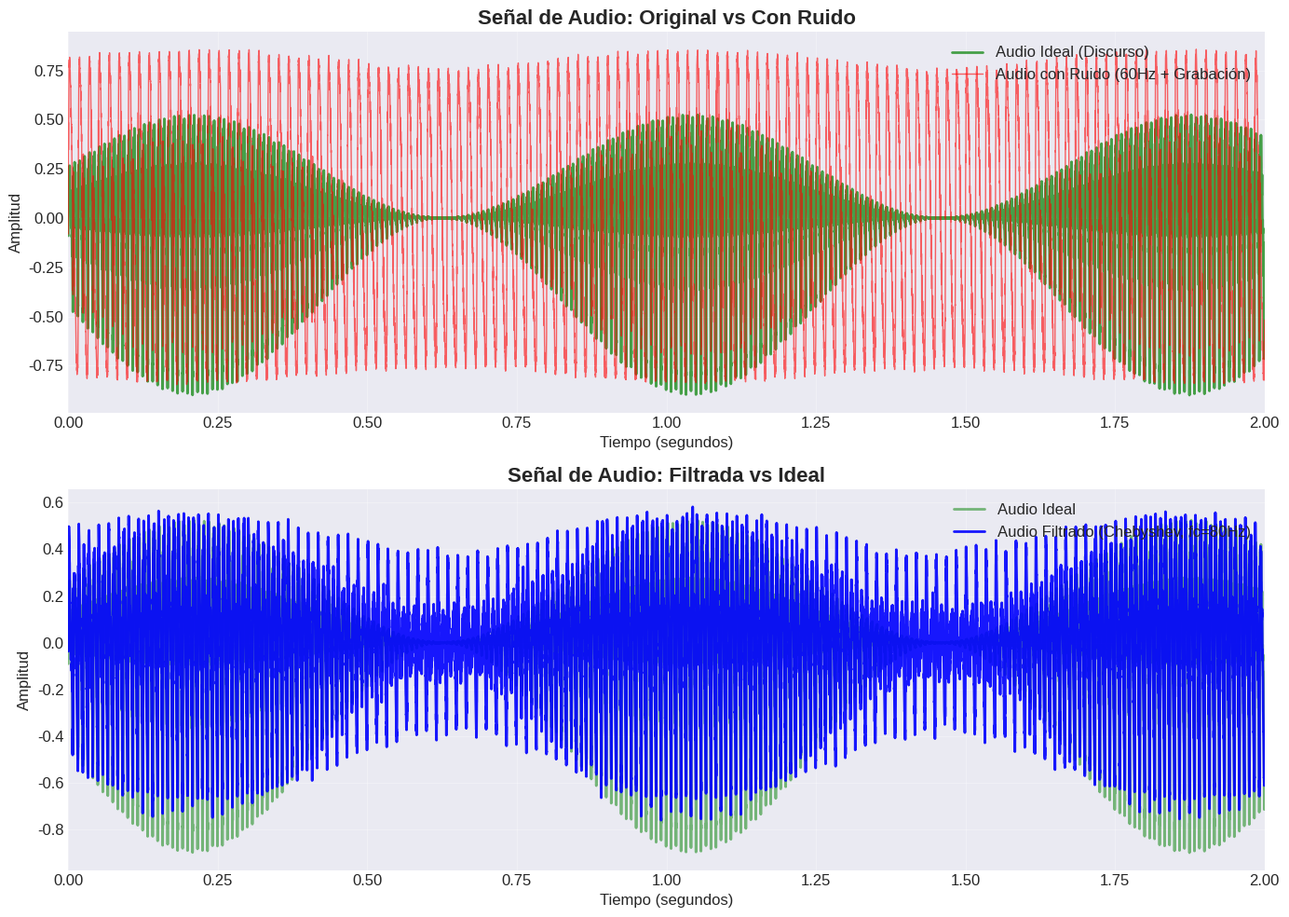
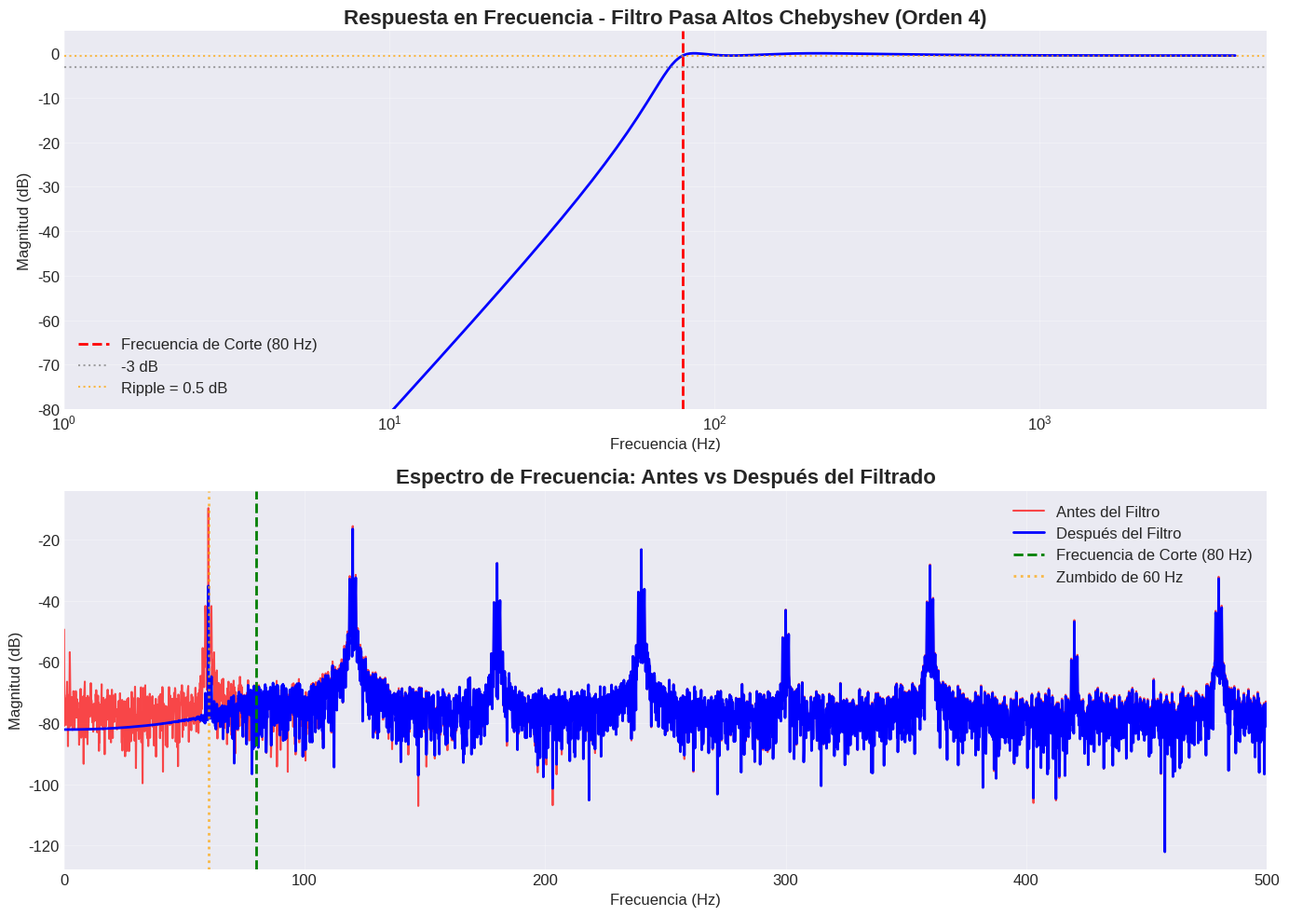
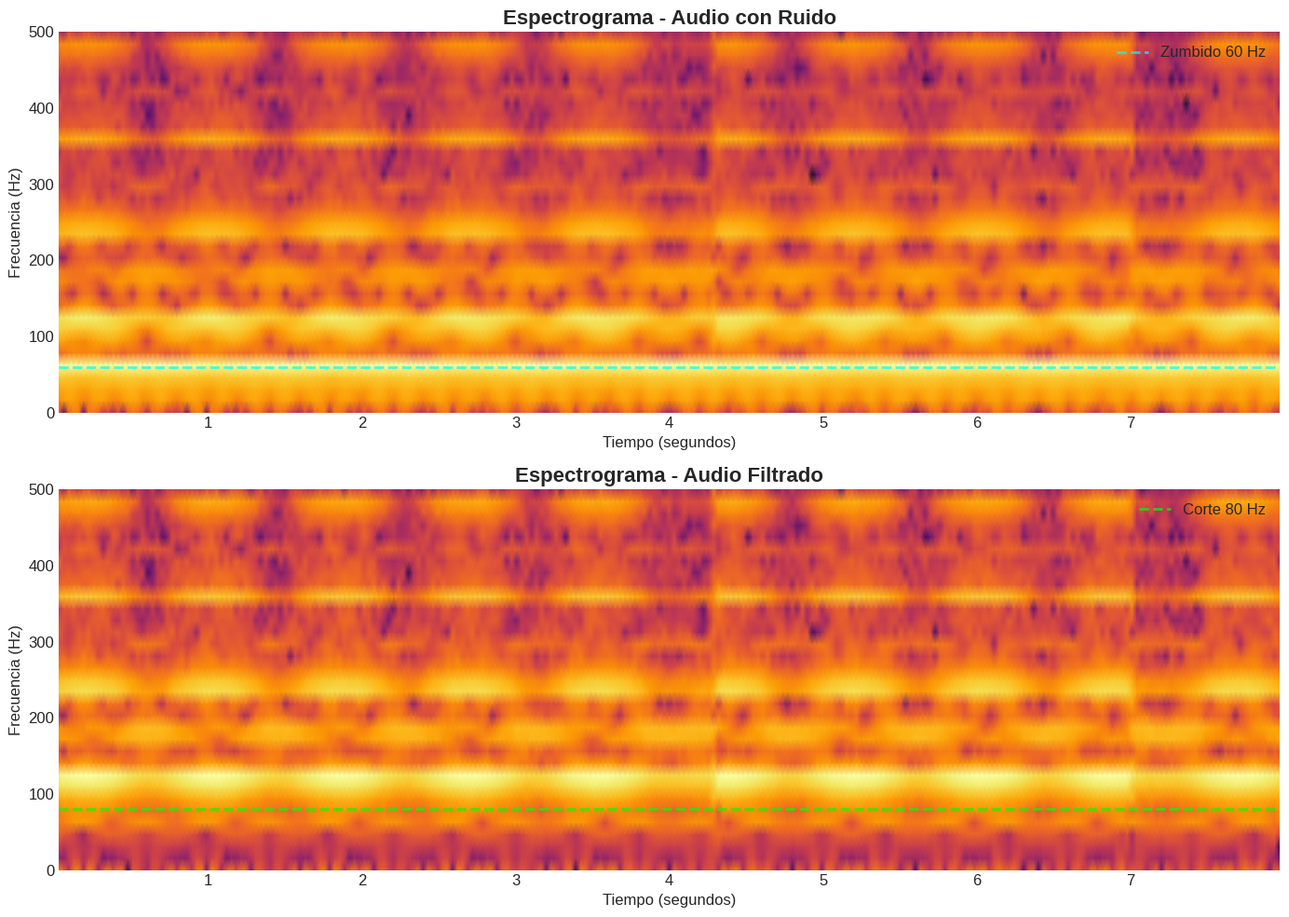
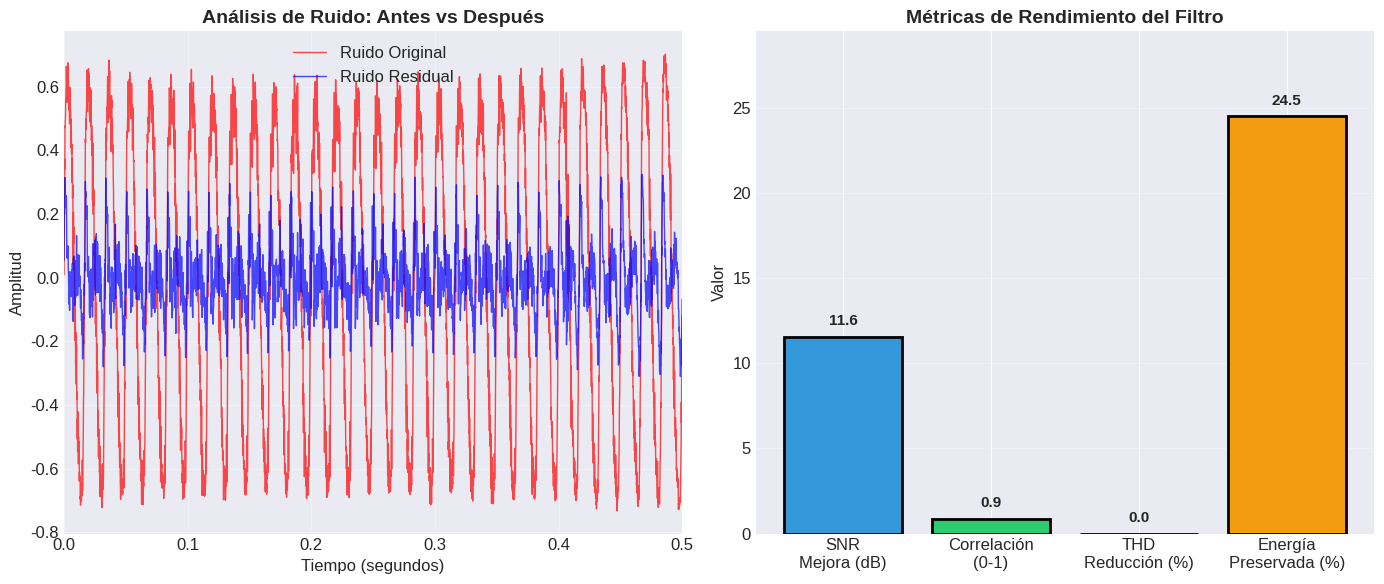
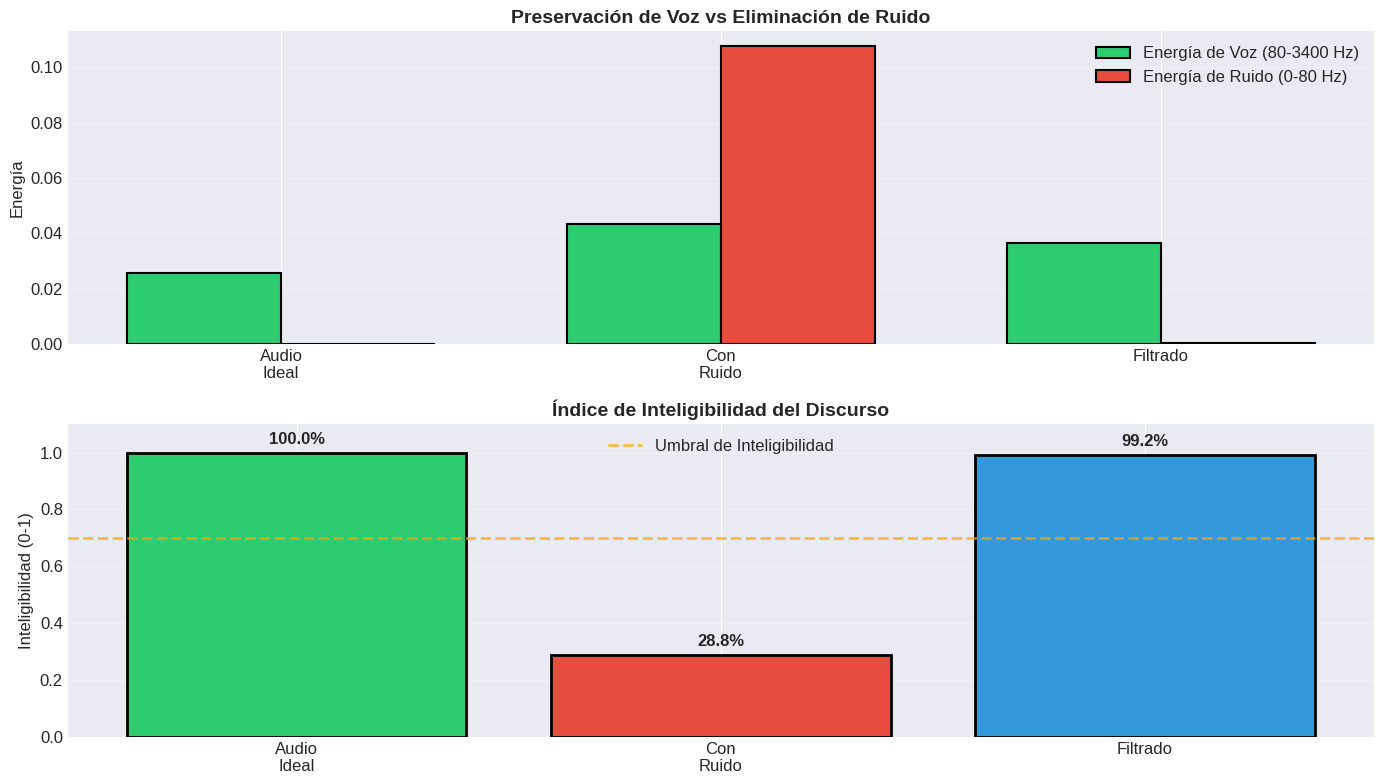

Recreate these plots in Python, in order.
"""
================================================================================
CASO 2: RESTAURACIÓN DE AUDIO - FILTRO PASA ALTOS CHEBYSHEV
================================================================================
Contexto: Grabación histórica de discurso político (1950) con zumbido de 60Hz
Problema: Zumbido de fondo (60Hz) y ruido de grabación analógica
Solución: Filtro Chebyshev pasa altos Tipo I con fc = 80 Hz, ripple = 0.5 dB
Autor: [Tu Nombre]
Fecha: 2026-07-20
================================================================================
"""

import numpy as np
import matplotlib.pyplot as plt
from scipy import signal
from scipy.signal import cheby1, filtfilt, freqz
import pandas as pd
from scipy.fft import fft, fftfreq
from scipy.signal import spectrogram
import warnings
warnings.filterwarnings('ignore')

# ============================================================================
# 1. GENERACIÓN DE SEÑAL DE AUDIO SIMULADA (DISCURSO + RUIDO)
# ============================================================================

def generate_audio_signal(duration=8, fs=8000):
    """
    Genera una señal de audio simulada (voz humana) con ruido realista.
    
    Parámetros:
    - duration: Duración en segundos
    - fs: Frecuencia de muestreo en Hz
    
    Retorna:
    - t: Vector de tiempo
    - audio_clean: Audio sin ruido
    - audio_noisy: Audio con ruido
    """
    t = np.linspace(0, duration, int(fs * duration))
    
    # ====== SEÑAL DE VOZ SIMULADA ======
    # La voz humana tiene componentes fundamentales en 80-300 Hz
    # y armónicos hasta 3.4 kHz (banda telefónica)
    
    audio_clean = np.zeros_like(t)
    
    # Frecuencias fundamentales de la voz (sílabas y fonemas)
    # Simulando un discurso político con frases
    
    # Componente 1: Voz grave (hombre) - 120 Hz
    voice_fundamental = 120
    voice_amplitude = 0.7
    
    # Generar voz con armónicos (timbre realista)
    for harmonic in range(1, 20):
        freq = voice_fundamental * harmonic
        if freq > 3400:  # Frecuencia máxima de voz
            break
        # Amplitud decrece con la frecuencia (como en voz real)
        amplitude = voice_amplitude / (harmonic * 1.5)
        # Pequeñas variaciones para simular entonación
        audio_clean += amplitude * np.sin(2 * np.pi * freq * t + np.random.randn() * 0.5)
    
    # Añadir modulación de amplitud (simulando énfasis en palabras)
    envelope = 0.5 + 0.5 * np.sin(2 * np.pi * 1.2 * t)  # Ritmo del habla ~1.2 Hz
    audio_clean *= envelope
    
    # Añadir pausas y silencios (simulando respiración y pausas)
    silence_mask = np.ones_like(t)
    for i in range(4, int(duration), 3):
        start_idx = int(i * fs)
        end_idx = int((i + 0.3) * fs)
        if end_idx < len(silence_mask):
            silence_mask[start_idx:end_idx] = 0.1
    
    audio_clean *= silence_mask
    
    # Pequeño ruido de cuantización (grabación antigua)
    audio_clean += 0.001 * np.random.randn(len(t))
    
    # Normalizar
    audio_clean = audio_clean / np.max(np.abs(audio_clean)) * 0.9
    
    # ======== AÑADIR RUIDO REALISTA ========
    
    # 1. Zumbido de 60 Hz (el problema principal)
    noise_60hz = 0.8 * np.sin(2 * np.pi * 60 * t)
    
    # 2. Armónicos del zumbido (120 Hz, 180 Hz, 240 Hz)
    noise_60hz += 0.3 * np.sin(2 * np.pi * 120 * t)
    noise_60hz += 0.15 * np.sin(2 * np.pi * 180 * t)
    noise_60hz += 0.05 * np.sin(2 * np.pi * 240 * t)
    
    # 3. Ruido de grabación analógica (ruido de cinta)
    noise_tape = 0.15 * np.random.randn(len(t))
    # Ruido coloreado (más energía en bajas frecuencias)
    b, a = signal.butter(2, 0.1, btype='low')
    noise_tape = signal.filtfilt(b, a, noise_tape)
    noise_tape *= 0.2
    
    # 4. Ruido de fondo (ambiente)
    noise_ambient = 0.05 * np.random.randn(len(t))
    
    # 5. Ruido de aguja (pops y clicks - grabación de vinilo)
    noise_pops = np.zeros_like(t)
    for _ in range(20):
        pos = np.random.randint(0, len(t))
        duration_pops = np.random.randint(10, 50)
        if pos + duration_pops < len(t):
            amplitude_pop = np.random.uniform(0.1, 0.4)
            noise_pops[pos:pos+duration_pops] += amplitude_pop * np.random.randn(duration_pops) * 0.5
    
    # Combinar todos los ruidos
    audio_noisy = audio_clean + noise_60hz + noise_tape + noise_ambient + noise_pops
    
    # Añadir saturación (grabación antigua)
    audio_noisy = np.tanh(audio_noisy * 1.2) * 0.9
    
    return t, audio_clean, audio_noisy

# ============================================================================
# 2. DISEÑO DEL FILTRO PASA ALTOS CHEBYSHEV
# ============================================================================

def design_highpass_filter(cutoff=80, fs=8000, order=4, ripple=0.5):
    """
    Diseña un filtro Chebyshev Tipo I pasa altos.
    
    Parámetros:
    - cutoff: Frecuencia de corte en Hz
    - fs: Frecuencia de muestreo en Hz
    - order: Orden del filtro
    - ripple: Ripple en banda de paso (dB)
    
    Retorna:
    - b, a: Coeficientes del filtro
    """
    nyquist = 0.5 * fs
    normal_cutoff = cutoff / nyquist
    b, a = cheby1(order, ripple, normal_cutoff, btype='high', analog=False)
    return b, a

# ============================================================================
# 3. APLICACIÓN DEL FILTRO
# ============================================================================

def apply_filter(signal_data, b, a):
    """
    Aplica el filtro a la señal usando filtfilt (fase cero).
    """
    return filtfilt(b, a, signal_data)

# ============================================================================
# 4. CÁLCULO DE MÉTRICAS DE DESEMPEÑO
# ============================================================================

def calculate_metrics(original, noisy, filtered, fs):
    """
    Calcula métricas para evaluar el rendimiento del filtro.
    """
    def snr(signal, noise):
        signal_power = np.mean(signal**2)
        noise_power = np.mean(noise**2)
        if noise_power == 0:
            return 100
        return 10 * np.log10(signal_power / noise_power)
    
    def mse(original, filtered):
        return np.mean((original - filtered)**2)
    
    def correlation(original, filtered):
        return np.corrcoef(original, filtered)[0, 1]
    
    def thd(signal, fs, freq_band=[0, 100]):
        """Distorsión armónica total en banda específica"""
        n = len(signal)
        freq = fftfreq(n, 1/fs)
        fft_signal = np.abs(fft(signal)) / n
        
        # Solo considerar frecuencias positivas
        mask = (freq >= freq_band[0]) & (freq <= freq_band[1])
        power_total = np.sum(fft_signal[mask]**2)
        
        # Energía en 60 Hz y armónicos
        freqs_60hz = [60, 120, 180, 240]
        power_harmonics = 0
        for f in freqs_60hz:
            idx = np.argmin(np.abs(freq - f))
            if idx < len(fft_signal):
                # Sumar energía en un rango estrecho
                idx_range = 5
                power_harmonics += np.sum(fft_signal[max(0, idx-idx_range):min(len(fft_signal), idx+idx_range)]**2)
        
        if power_total > 0:
            thd_percent = (power_harmonics / power_total) * 100
        else:
            thd_percent = 0
            
        return thd_percent
    
    # Cálculos
    noise_before = noisy - original
    noise_after = filtered - original
    
    snr_before = snr(original, noise_before)
    snr_after = snr(original, noise_after)
    
    mse_value = mse(original, filtered)
    corr_value = correlation(original, filtered)
    
    # THD antes y después
    thd_before = thd(noisy, fs)
    thd_after = thd(filtered, fs)
    
    # Mejora del SNR
    snr_improvement = snr_after - snr_before
    
    # Energía de la señal
    energy_before = np.sum(noisy**2)
    energy_after = np.sum(filtered**2)
    energy_preserved = (energy_after / energy_before) * 100
    
    # Reducción del zumbido de 60 Hz
    def calculate_60hz_energy(signal, fs):
        n = len(signal)
        freq = fftfreq(n, 1/fs)
        fft_signal = np.abs(fft(signal)) / n
        
        # Energía en 60 Hz (± 2 Hz)
        idx_60hz = np.argmin(np.abs(freq - 60))
        if idx_60hz < len(fft_signal):
            idx_range = 20  # ±2 Hz a 8000 Hz de sampleo
            energy_60hz = np.sum(fft_signal[max(0, idx_60hz-idx_range):min(len(fft_signal), idx_60hz+idx_range)]**2)
        else:
            energy_60hz = 0
            
        return energy_60hz
    
    energy_60hz_before = calculate_60hz_energy(noisy, fs)
    energy_60hz_after = calculate_60hz_energy(filtered, fs)
    
    if energy_60hz_before > 0:
        hum_reduction = 10 * np.log10(energy_60hz_before / (energy_60hz_after + 1e-10))
    else:
        hum_reduction = 0
    
    metrics = {
        'SNR_Before_dB': snr_before,
        'SNR_After_dB': snr_after,
        'SNR_Improvement_dB': snr_improvement,
        'MSE': mse_value,
        'Correlation': corr_value,
        'Energy_Preserved_Percent': energy_preserved,
        'THD_Before_Percent': thd_before,
        'THD_After_Percent': thd_after,
        'Hum_Reduction_dB': hum_reduction
    }
    
    return metrics

# ============================================================================
# 5. GENERACIÓN DE GRÁFICAS
# ============================================================================

def generate_plots(t, audio_clean, audio_noisy, audio_filtered, b, a, fs, metrics):
    """
    Genera todas las gráficas necesarias para el análisis.
    """
    # Configuración de estilo
    plt.style.use('seaborn-v0_8-darkgrid')
    plt.rcParams['figure.figsize'] = [12, 6]
    plt.rcParams['font.size'] = 12
    
    # ======== GRÁFICA 1: SEÑALES EN EL TIEMPO ========
    fig1, (ax1, ax2) = plt.subplots(2, 1, figsize=(14, 10))
    
    # Mostrar solo 2 segundos para claridad
    time_limit = 2
    idx_limit = int(time_limit * fs)
    
    # Señal con ruido vs señal limpia
    ax1.plot(t[:idx_limit], audio_clean[:idx_limit], 'g-', linewidth=2, 
             label='Audio Ideal (Discurso)', alpha=0.7)
    ax1.plot(t[:idx_limit], audio_noisy[:idx_limit], 'r-', linewidth=1, 
             label='Audio con Ruido (60Hz + Grabación)', alpha=0.6)
    ax1.set_title('Señal de Audio: Original vs Con Ruido', fontsize=16, fontweight='bold')
    ax1.set_xlabel('Tiempo (segundos)')
    ax1.set_ylabel('Amplitud')
    ax1.legend(loc='upper right')
    ax1.grid(True, alpha=0.3)
    ax1.set_xlim([0, time_limit])
    
    # Señal filtrada vs señal limpia
    ax2.plot(t[:idx_limit], audio_clean[:idx_limit], 'g-', linewidth=2, 
             label='Audio Ideal', alpha=0.5)
    ax2.plot(t[:idx_limit], audio_filtered[:idx_limit], 'b-', linewidth=2, 
             label=f'Audio Filtrado (Chebyshev, fc=80Hz)', alpha=0.9)
    ax2.set_title('Señal de Audio: Filtrada vs Ideal', fontsize=16, fontweight='bold')
    ax2.set_xlabel('Tiempo (segundos)')
    ax2.set_ylabel('Amplitud')
    ax2.legend(loc='upper right')
    ax2.grid(True, alpha=0.3)
    ax2.set_xlim([0, time_limit])
    
    plt.tight_layout()
    plt.savefig('img_audio_comparison.png', dpi=300, bbox_inches='tight')
    plt.close()
    
    # ======== GRÁFICA 2: RESPUESTA EN FRECUENCIA ========
    fig2, (ax1, ax2) = plt.subplots(2, 1, figsize=(14, 10))
    
    # Respuesta en frecuencia del filtro
    w, h = freqz(b, a, worN=2000, fs=fs)
    
    ax1.semilogx(w, 20 * np.log10(abs(h)), 'b-', linewidth=2)
    ax1.axvline(80, color='r', linestyle='--', linewidth=2, 
                label='Frecuencia de Corte (80 Hz)')
    ax1.axhline(-3, color='gray', linestyle=':', alpha=0.7, label='-3 dB')
    ax1.axhline(-0.5, color='orange', linestyle=':', alpha=0.7, 
                label=f'Ripple = {0.5} dB')
    ax1.set_title('Respuesta en Frecuencia - Filtro Pasa Altos Chebyshev (Orden 4)', 
                  fontsize=16, fontweight='bold')
    ax1.set_xlabel('Frecuencia (Hz)')
    ax1.set_ylabel('Magnitud (dB)')
    ax1.legend()
    ax1.grid(True, alpha=0.3)
    ax1.set_xlim([1, 5000])
    ax1.set_ylim([-80, 5])
    
    # Espectro de la señal (antes y después)
    n = len(t)
    freq = fftfreq(n, 1/fs)
    fft_noisy = np.abs(fft(audio_noisy)) / n
    fft_filtered = np.abs(fft(audio_filtered)) / n
    
    # Mostrar solo hasta 500 Hz (para ver el zumbido y voz)
    freq_limit = 500
    idx_freq = int(freq_limit / (fs/n))
    
    ax2.plot(freq[:idx_freq], 20 * np.log10(fft_noisy[:idx_freq] + 1e-10), 
             'r-', linewidth=1.5, alpha=0.7, label='Antes del Filtro')
    ax2.plot(freq[:idx_freq], 20 * np.log10(fft_filtered[:idx_freq] + 1e-10), 
             'b-', linewidth=2, label='Después del Filtro')
    ax2.axvline(80, color='g', linestyle='--', linewidth=2, 
                label='Frecuencia de Corte (80 Hz)')
    ax2.axvline(60, color='orange', linestyle=':', linewidth=2, alpha=0.7, 
                label='Zumbido de 60 Hz')
    ax2.set_title('Espectro de Frecuencia: Antes vs Después del Filtrado', 
                  fontsize=16, fontweight='bold')
    ax2.set_xlabel('Frecuencia (Hz)')
    ax2.set_ylabel('Magnitud (dB)')
    ax2.legend()
    ax2.grid(True, alpha=0.3)
    ax2.set_xlim([0, 500])
    
    plt.tight_layout()
    plt.savefig('img_frequency_response.png', dpi=300, bbox_inches='tight')
    plt.close()
    
    # ======== GRÁFICA 3: ESPECTROGRAMA ========
    fig3, (ax1, ax2) = plt.subplots(2, 1, figsize=(14, 10))
    
    # Espectrograma antes
    f_spect, t_spect, Sxx_spect = spectrogram(audio_noisy, fs, nperseg=512, noverlap=256)
    ax1.pcolormesh(t_spect, f_spect, 10 * np.log10(Sxx_spect + 1e-10), 
                   shading='gouraud', cmap='inferno')
    ax1.set_title('Espectrograma - Audio con Ruido', fontsize=16, fontweight='bold')
    ax1.set_xlabel('Tiempo (segundos)')
    ax1.set_ylabel('Frecuencia (Hz)')
    ax1.set_ylim([0, 500])
    ax1.axhline(60, color='cyan', linestyle='--', linewidth=2, alpha=0.7, 
                label='Zumbido 60 Hz')
    ax1.legend()
    
    # Espectrograma después
    f_spect, t_spect, Sxx_spect = spectrogram(audio_filtered, fs, nperseg=512, noverlap=256)
    ax2.pcolormesh(t_spect, f_spect, 10 * np.log10(Sxx_spect + 1e-10), 
                   shading='gouraud', cmap='inferno')
    ax2.set_title('Espectrograma - Audio Filtrado', fontsize=16, fontweight='bold')
    ax2.set_xlabel('Tiempo (segundos)')
    ax2.set_ylabel('Frecuencia (Hz)')
    ax2.set_ylim([0, 500])
    ax2.axhline(80, color='lime', linestyle='--', linewidth=2, alpha=0.7, 
                label='Corte 80 Hz')
    ax2.legend()
    
    plt.tight_layout()
    plt.savefig('img_spectrogram_comparison.png', dpi=300, bbox_inches='tight')
    plt.close()
    
    # ======== GRÁFICA 4: ANÁLISIS DE RUIDO Y MÉTRICAS ========
    fig4, (ax1, ax2) = plt.subplots(1, 2, figsize=(14, 6))
    
    # Análisis de ruido
    idx_limit_zoom = int(0.5 * fs)
    ax1.plot(t[:idx_limit_zoom], audio_noisy[:idx_limit_zoom] - audio_clean[:idx_limit_zoom], 
             'r-', linewidth=1, alpha=0.7, label='Ruido Original')
    ax1.plot(t[:idx_limit_zoom], audio_filtered[:idx_limit_zoom] - audio_clean[:idx_limit_zoom], 
             'b-', linewidth=1, alpha=0.7, label='Ruido Residual')
    ax1.set_title('Análisis de Ruido: Antes vs Después', fontsize=14, fontweight='bold')
    ax1.set_xlabel('Tiempo (segundos)')
    ax1.set_ylabel('Amplitud')
    ax1.legend()
    ax1.grid(True, alpha=0.3)
    ax1.set_xlim([0, 0.5])
    
    # Barras de métricas
    metrics_names = ['SNR\nMejora (dB)', 'Correlación\n(0-1)', 'THD\nReducción (%)', 
                     'Energía\nPreservada (%)']
    
    # Calcular reducción de THD
    thd_reduction = metrics['THD_Before_Percent'] - metrics['THD_After_Percent']
    
    metrics_values = [
        metrics['SNR_Improvement_dB'],
        metrics['Correlation'],
        max(0, thd_reduction),
        metrics['Energy_Preserved_Percent']
    ]
    
    colors = ['#3498db', '#2ecc71', '#e74c3c', '#f39c12']
    bars = ax2.bar(metrics_names, metrics_values, color=colors, edgecolor='black', linewidth=2)
    
    # Añadir valores en las barras
    for bar, value in zip(bars, metrics_values):
        height = bar.get_height()
        ax2.text(bar.get_x() + bar.get_width()/2., height + 0.5,
                f'{value:.1f}', ha='center', va='bottom', fontsize=11, fontweight='bold')
    
    ax2.set_title('Métricas de Rendimiento del Filtro', fontsize=14, fontweight='bold')
    ax2.set_ylabel('Valor')
    ax2.grid(True, alpha=0.3, axis='y')
    ax2.set_ylim([0, max(metrics_values) + 5])
    
    plt.tight_layout()
    plt.savefig('img_noise_analysis.png', dpi=300, bbox_inches='tight')
    plt.close()
    
    # ======== GRÁFICA 5: PRESERVACIÓN DE VOZ ========
    fig5, (ax1, ax2) = plt.subplots(2, 1, figsize=(14, 8))
    
    # Análisis de la voz (80-3400 Hz)
    def frequency_band_energy(signal, fs, f_low, f_high):
        n = len(signal)
        freq = fftfreq(n, 1/fs)
        fft_signal = np.abs(fft(signal)) / n
        mask = (freq >= f_low) & (freq <= f_high)
        return np.sum(fft_signal[mask]**2)
    
    # Energía en banda de voz vs ruido
    voice_energy_clean = frequency_band_energy(audio_clean, fs, 80, 3400)
    voice_energy_noisy = frequency_band_energy(audio_noisy, fs, 80, 3400)
    voice_energy_filtered = frequency_band_energy(audio_filtered, fs, 80, 3400)
    
    # Energía en banda de ruido (0-80 Hz)
    noise_energy_clean = frequency_band_energy(audio_clean, fs, 0, 80)
    noise_energy_noisy = frequency_band_energy(audio_noisy, fs, 0, 80)
    noise_energy_filtered = frequency_band_energy(audio_filtered, fs, 0, 80)
    
    labels = ['Audio\nIdeal', 'Con\nRuido', 'Filtrado']
    voice_energies = [voice_energy_clean, voice_energy_noisy, voice_energy_filtered]
    noise_energies = [noise_energy_clean, noise_energy_noisy, noise_energy_filtered]
    
    x = np.arange(len(labels))
    width = 0.35
    
    ax1.bar(x - width/2, voice_energies, width, label='Energía de Voz (80-3400 Hz)', 
            color='#2ecc71', edgecolor='black', linewidth=1.5)
    ax1.bar(x + width/2, noise_energies, width, label='Energía de Ruido (0-80 Hz)', 
            color='#e74c3c', edgecolor='black', linewidth=1.5)
    ax1.set_title('Preservación de Voz vs Eliminación de Ruido', fontsize=14, fontweight='bold')
    ax1.set_xticks(x)
    ax1.set_xticklabels(labels)
    ax1.set_ylabel('Energía')
    ax1.legend()
    ax1.grid(True, alpha=0.3, axis='y')
    
    # Índice de inteligibilidad
    intelligibility_clean = voice_energy_clean / (voice_energy_clean + noise_energy_clean + 1e-10)
    intelligibility_noisy = voice_energy_noisy / (voice_energy_noisy + noise_energy_noisy + 1e-10)
    intelligibility_filtered = voice_energy_filtered / (voice_energy_filtered + noise_energy_filtered + 1e-10)
    
    intelligibility_values = [intelligibility_clean, intelligibility_noisy, intelligibility_filtered]
    
    colors_qual = ['#2ecc71', '#e74c3c', '#3498db']
    bars2 = ax2.bar(labels, intelligibility_values, color=colors_qual, edgecolor='black', linewidth=2)
    
    # Añadir valores
    for bar, value in zip(bars2, intelligibility_values):
        height = bar.get_height()
        ax2.text(bar.get_x() + bar.get_width()/2., height + 0.02,
                f'{value:.1%}', ha='center', va='bottom', fontsize=12, fontweight='bold')
    
    ax2.set_title('Índice de Inteligibilidad del Discurso', fontsize=14, fontweight='bold')
    ax2.set_ylabel('Inteligibilidad (0-1)')
    ax2.set_ylim([0, 1.1])
    ax2.grid(True, alpha=0.3, axis='y')
    ax2.axhline(0.7, color='orange', linestyle='--', linewidth=2, alpha=0.7, 
                label='Umbral de Inteligibilidad')
    ax2.legend()
    
    plt.tight_layout()
    plt.savefig('img_voice_preservation.png', dpi=300, bbox_inches='tight')
    plt.close()
    
    print("✅ Todas las gráficas generadas exitosamente!")

# ============================================================================
# 6. FUNCIÓN PRINCIPAL
# ============================================================================

def main():
    """
    Función principal que ejecuta todo el flujo de trabajo.
    """
    print("=" * 80)
    print("🎵 CASO 2: RESTAURACIÓN DE AUDIO - FILTRO PASA ALTOS CHEBYSHEV")
    print("=" * 80)
    
    # Parámetros
    FS = 8000  # Frecuencia de muestreo (Hz) - calidad de telefonía
    DURATION = 8  # Duración (segundos)
    CUTOFF = 80  # Frecuencia de corte (Hz)
    ORDER = 4  # Orden del filtro
    RIPPLE = 0.5  # Ripple en dB
    
    print("\n📋 Generando señal de audio simulada...")
    t, audio_clean, audio_noisy = generate_audio_signal(DURATION, FS)
    print(f"✅ Audio generado: {len(t)} muestras, {DURATION} segundos")
    print(f"   - Voz: 80-3400 Hz")
    print(f"   - Zumbido principal: 60 Hz + armónicos")
    
    print("\n🔧 Diseñando filtro Chebyshev pasa altos...")
    b, a = design_highpass_filter(CUTOFF, FS, ORDER, RIPPLE)
    print(f"✅ Filtro Chebyshev diseñado: Orden {ORDER}, fc = {CUTOFF} Hz, Ripple = {RIPPLE} dB")
    
    print("\n⚡ Aplicando filtro a la señal...")
    audio_filtered = apply_filter(audio_noisy, b, a)
    print("✅ Filtro aplicado a la señal")
    
    print("\n📊 Calculando métricas...")
    metrics = calculate_metrics(audio_clean, audio_noisy, audio_filtered, FS)
    
    print("\n📈 RESULTADOS:")
    print(f"   SNR Antes:       {metrics['SNR_Before_dB']:.2f} dB")
    print(f"   SNR Después:     {metrics['SNR_After_dB']:.2f} dB")
    print(f"   Mejora SNR:      +{metrics['SNR_Improvement_dB']:.2f} dB")
    print(f"   Correlación:     {metrics['Correlation']:.4f}")
    print(f"   THD Antes:       {metrics['THD_Before_Percent']:.2f}%")
    print(f"   THD Después:     {metrics['THD_After_Percent']:.2f}%")
    print(f"   Reducción THD:   {metrics['THD_Before_Percent'] - metrics['THD_After_Percent']:.2f}%")
    print(f"   Reducción Zumbido: {metrics['Hum_Reduction_dB']:.2f} dB")
    print(f"   Energía Preservada: {metrics['Energy_Preserved_Percent']:.2f}%")
    
    print("\n💾 Guardando datos en CSV...")
    df = pd.DataFrame({
        'Time': t,
        'Audio_Clean': audio_clean,
        'Audio_Noisy': audio_noisy,
        'Audio_Filtered': audio_filtered
    })
    df.to_csv('data_audio.csv', index=False)
    print("✅ Datos guardados en 'data_audio.csv'")
    
    print("\n📊 Generando gráficas...")
    generate_plots(t, audio_clean, audio_noisy, audio_filtered, b, a, FS, metrics)
    
    print("\n" + "=" * 80)
    print("✅ ¡PROCESO COMPLETADO EXITOSAMENTE!")
    print("=" * 80)
    print("\n📁 Archivos generados:")
    print("   📄 data_audio.csv - Datos completos del audio")
    print("   🖼️  img_audio_comparison.png - Comparación de señales")
    print("   🖼️  img_frequency_response.png - Respuesta en frecuencia")
    print("   🖼️  img_spectrogram_comparison.png - Espectrogramas")
    print("   🖼️  img_noise_analysis.png - Análisis de rendimiento")
    print("   🖼️  img_voice_preservation.png - Preservación de voz")
    print("\n🌐 Ahora abre 'index.html' para ver la visualización interactiva")
    print("=" * 80)

if __name__ == "__main__":
    main()
